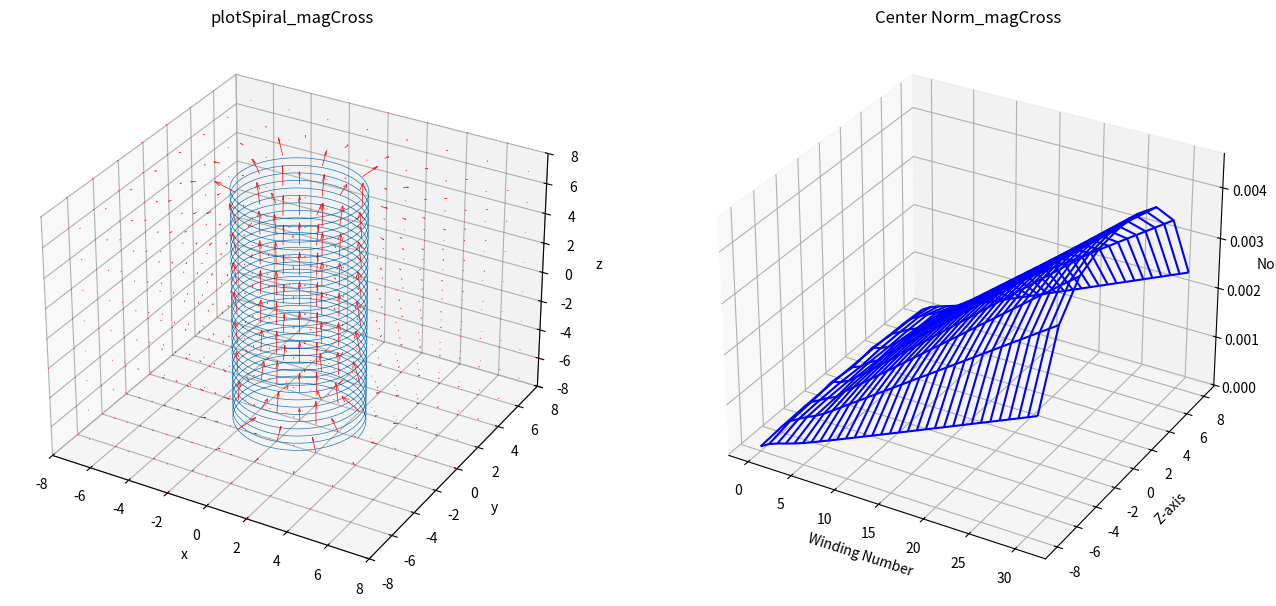

The script that saved this image:
import numpy as np
import math
import time
import matplotlib.pyplot as plt
from mpl_toolkits.mplot3d.axes3d import Axes3D


# 曲線上の電荷が作るベクトル場をシミュレーションする
LL = 8  # 計算領域の立方体の一辺の長さ
LX, LY, LZ = LL, LL, LL
gridwidth = 2  # 生成する格子点の間隔
Nn = 32  # らせんの巻き数
GnLight = 5000  # らせん表示用の生成数
Gn = 5000  # 点電荷生成数(計算用)
Qsum = 1  # らせん上の全点電荷の合計
Rs = 3  # らせん半径


class Vecal:
    def __init__(self):
        pass

    # 磁場用の計算メソッド
    def magCross(self, X, Xs, Y, Ys, Z, Zs, Q, i):
        res = []
        tmp = []
        R = np.sqrt((X-Xs[0, i])**2+(Y-Ys[0, i])**2+(Z-Zs[0, i])**2)
        if i > 0:
            crX = (Ys[0, i]-Ys[0, i-1])*(Z-Zs[0, i]) - (Zs[0, i]-Zs[0, i-1])*(Y-Ys[0, i])
            crY = (Zs[0, i]-Zs[0, i-1])*(X-Xs[0, i]) - (Xs[0, i]-Xs[0, i-1])*(Z-Zs[0, i])
            crZ = (Xs[0, i]-Xs[0, i-1])*(Y-Ys[0, i]) - (Ys[0, i]-Ys[0, i-1])*(X-Xs[0, i])
        elif i == 0:
            crX = 0
            crY = 0
            crZ = 0
        tmp.append(
            np.divide(
                (Q*crX), R**3, out=np.zeros_like((Q*(X-Xs[0, i]))), where=R != 0
                )
            )
        tmp.append(
            np.divide(
                (Q*crY), R**3, out=np.zeros_like((Q*(Y-Ys[0, i]))), where=R != 0
                )
            )
        tmp.append(
            np.divide(
                (Q*crZ), R**3, out=np.zeros_like((Q*(Z-Zs[0, i]))), where=R != 0
                )
            )
        res.append(tmp)
        return res

    # 電場用の計算メソッド
    def eleCal(self, X, Xs, Y, Ys, Z, Zs, Q, i):
        res = []
        tmp = []
        R = np.sqrt((X-Xs[0, i])**2+(Y-Ys[0, i])**2+(Z-Zs[0, i])**2)
        tmp.append(
            np.divide(
                (Q*(X-Xs[0, i])), R**3, out=np.zeros_like((Q*(X-Xs[0, i]))), where=R != 0
                )
            )
        tmp.append(
            np.divide(
                (Q*(Y-Ys[0, i])), R**3, out=np.zeros_like((Q*(Y-Ys[0, i]))), where=R != 0
                )
            )
        tmp.append(
            np.divide(
                (Q*(Z-Zs[0, i])), R**3, out=np.zeros_like((Q*(Z-Zs[0, i]))), where=R != 0
                )
            )
        res.append(tmp)
        return res


class Curveplot:
    def __init__(self):
        pass

    # らせんの３次元グラフ生成メソッド
    def plotSpiral(self, selectFunc):
        X, Y, Z = np.meshgrid(
            np.arange(-LX, LX+1, gridwidth),
            np.arange(-LY, LY+1, gridwidth),
            np.arange(-LZ, LZ+1, gridwidth)
            )

        # 置きなおし
        LXx = 1+math.floor(LX/gridwidth)*2
        LYy = 1+math.floor(LY/gridwidth)*2
        LZz = 1+math.floor(LZ/gridwidth)*2

        # らせんの表示
        Ltheta = Nn*2*np.pi  # theta生成数
        theta = np.linspace(0, Ltheta, GnLight)
        Xs = Rs*np.cos(theta)
        Ys = Rs*np.sin(theta)
        Zs = np.linspace(-LZ, LZ, GnLight)
        ax.plot(Xs, Ys, Zs, linewidth=0.5)

        # 点電化の生成
        theta = np.linspace(0, Ltheta, Gn)
        Xs = Rs*np.cos(theta)
        Ys = Rs*np.sin(theta)
        Zs = np.linspace(-LZ, LZ, Gn)
        Xs = np.reshape(Xs, (1, Gn))
        Ys = np.reshape(Ys, (1, Gn))
        Zs = np.reshape(Zs, (1, Gn))

        # 点電荷によるベクトル場の計算
        Q = Qsum/Gn
        U = np.zeros((LXx, LXx, LXx), dtype=float)
        V = np.zeros((LYy, LYy, LYy), dtype=float)
        W = np.zeros((LZz, LZz, LZz), dtype=float)

        if selectFunc == 0:
            Ve = Vecal()  # インスタンス化
            args_ary = []
            for i in range(Gn):
                args_ary.append((X, Xs, Y, Ys, Z, Zs, Q, i))
            for args in args_ary:
                results = Ve.magCross(*args)  # 磁場
                for tmp in results:
                    U = U + tmp[0]
                    V = V + tmp[1]
                    W = W + tmp[2]

        elif selectFunc == 1:
            Ve = Vecal()  # インスタンス化
            args_ary = []
            for i in range(Gn):
                args_ary.append((X, Xs, Y, Ys, Z, Zs, Q, i))
            for args in args_ary:
                results = Ve.eleCal(*args)  # 電場
                for tmp in results:
                    U = U + tmp[0]
                    V = V + tmp[1]
                    W = W + tmp[2]

        else:
            print('Forgot to choose a calculation method')

        # 全ベクトルの大きさを合計
        UVW = np.nansum(
            np.sqrt(U**2)) + np.nansum(np.sqrt(V**2)) + np.nansum(np.sqrt(W**2))
        # print(UVW)
        FinalResize = 200/UVW  # 倍率
        ax.quiver(
            X, Y, Z, U*FinalResize, V*FinalResize, W*FinalResize,
            edgecolor='r', facecolor='None', linewidth=0.5
            )

        # グラフの見た目について
        ax.set_xlim(-LX, LX)
        ax.set_ylim(-LY, LY)
        ax.set_zlim(-LZ, LZ)

        ax.set_xlabel('x')
        ax.set_ylabel('y')
        ax.set_zlabel('z')

        if selectFunc == 0:
            plt.title('plotSpiral_magCross')
        elif selectFunc == 1:
            plt.title('plotSpiral_eleCal')
        else:
            plt.title('error')

        # 目盛り幅を揃える
        max_range = np.array(
            [X.max()-X.min(), Y.max()-Y.min(), Z.max()-Z.min()]).max() * 0.5

        mid_x = (X.max()+X.min()) * 0.5
        mid_y = (Y.max()+Y.min()) * 0.5
        mid_z = (Z.max()+Z.min()) * 0.5
        ax.set_xlim(mid_x - max_range, mid_x + max_range)
        ax.set_ylim(mid_y - max_range, mid_y + max_range)
        ax.set_zlim(mid_z - max_range, mid_z + max_range)

    # ２重らせんの３次元グラフ生成メソッド
    def plotDspiral(self, selectFunc):
        X, Y, Z = np.meshgrid(
            np.arange(-LX, LX+1, gridwidth),
            np.arange(-LY, LY+1, gridwidth),
            np.arange(-LZ, LZ+1, gridwidth)
            )

        # 置きなおし
        LXx = 1+math.floor(LX/gridwidth)*2
        LYy = 1+math.floor(LY/gridwidth)*2
        LZz = 1+math.floor(LZ/gridwidth)*2

        # 内側らせんの表示
        Ltheta = Nn*2*np.pi  # theta生成数
        theta = np.linspace(0, Ltheta, GnLight)
        Xs = Rs*np.cos(theta)
        Ys = Rs*np.sin(theta)
        Zs = np.linspace(-LZ, LZ, GnLight)
        ax.plot(Xs, Ys, Zs, linewidth=0.5)

        # 内側点電化の生成
        theta = np.linspace(0, Ltheta, Gn)
        Xs = Rs*np.cos(theta)
        Ys = Rs*np.sin(theta)
        Zs = np.linspace(-LZ, LZ, Gn)
        Xs = np.reshape(Xs, (1, Gn))
        Ys = np.reshape(Ys, (1, Gn))
        Zs = np.reshape(Zs, (1, Gn))

        # 内側点電荷によるベクトル場の計算
        Q = Qsum/Gn
        Uin = np.zeros((LXx, LXx, LXx), dtype=float)
        Vin = np.zeros((LYy, LYy, LYy), dtype=float)
        Win = np.zeros((LZz, LZz, LZz), dtype=float)

        if selectFunc == 0:
            Ve = Vecal()  # インスタンス化
            args_ary = []
            for i in range(Gn):
                args_ary.append((X, Xs, Y, Ys, Z, Zs, Q, i))
            for args in args_ary:
                results = Ve.magCross(*args)  # 磁場
                for tmp in results:
                    Uin = Uin + tmp[0]
                    Vin = Vin + tmp[1]
                    Win = Win + tmp[2]

        elif selectFunc == 1:
            Ve = Vecal()  # インスタンス化
            args_ary = []
            for i in range(Gn):
                args_ary.append((X, Xs, Y, Ys, Z, Zs, Q, i))
            for args in args_ary:
                results = Ve.eleCal(*args)  # 電場
                for tmp in results:
                    Uin = Uin + tmp[0]
                    Vin = Vin + tmp[1]
                    Win = Win + tmp[2]

        else:
            print('Forgot to choose a calculation method')

        # 外側らせんの表示
        Ltheta = Nn*2*np.pi  # theta生成数
        theta = np.linspace(0, Ltheta, GnLight)
        Xs = (Rs+2)*np.cos(theta)
        Ys = (Rs+2)*np.sin(theta)
        Zs = np.linspace(-LZ, LZ, GnLight)
        ax.plot(Xs, Ys, Zs, linewidth=0.5)

        # 外側点電化の生成
        theta = np.linspace(0, Ltheta, Gn)
        Xs = (Rs+2)*np.cos(theta)
        Ys = (Rs+2)*np.sin(theta)
        Zs = np.linspace(-LZ, LZ, Gn)
        Xs = np.reshape(Xs, (1, Gn))
        Ys = np.reshape(Ys, (1, Gn))
        Zs = np.reshape(Zs, (1, Gn))

        # 外側点電荷によるベクトル場の計算
        Q = Qsum/Gn
        Uout = np.zeros((LXx, LXx, LXx), dtype=float)
        Vout = np.zeros((LYy, LYy, LYy), dtype=float)
        Wout = np.zeros((LZz, LZz, LZz), dtype=float)

        if selectFunc == 0:
            Ve = Vecal()  # インスタンス化
            args_ary = []
            for i in range(Gn):
                args_ary.append((X, Xs, Y, Ys, Z, Zs, Q, i))
            for args in args_ary:
                results = Ve.magCross(*args)  # 磁場
                for tmp in results:
                    Uout = Uout + tmp[0]
                    Vout = Vout + tmp[1]
                    Wout = Wout + tmp[2]

        elif selectFunc == 1:
            Ve = Vecal()  # インスタンス化
            args_ary = []
            for i in range(Gn):
                args_ary.append((X, Xs, Y, Ys, Z, Zs, Q, i))
            for args in args_ary:
                results = Ve.eleCal(*args)  # 電場
                for tmp in results:
                    Uout = Uout + tmp[0]
                    Vout = Vout + tmp[1]
                    Wout = Wout + tmp[2]

        else:
            print('Forgot to choose a calculation method')

        # ２つのベクトル場の合計
        U = Uin + Uout
        V = Vin + Vout
        W = Win + Wout

        # 全ベクトルの大きさを合計
        UVW = np.nansum(
            np.sqrt(U**2)) + np.nansum(np.sqrt(V**2)) + np.nansum(np.sqrt(W**2))
        # print(UVW)
        FinalResize = 200/UVW  # 倍率
        ax.quiver(
            X, Y, Z, U*FinalResize, V*FinalResize, W*FinalResize,
            edgecolor='r', facecolor='None', linewidth=0.5
            )

        # グラフの見た目について
        ax.set_xlim(-LX, LX)
        ax.set_ylim(-LY, LY)
        ax.set_zlim(-LZ, LZ)

        ax.set_xlabel('x')
        ax.set_ylabel('y')
        ax.set_zlabel('z')

        if selectFunc == 0:
            plt.title('plotDspiral_magCross')
        elif selectFunc == 1:
            plt.title('plotDspiral_eleCal')
        else:
            plt.title('error')

        # 目盛り幅を揃える
        max_range = np.array(
            [X.max()-X.min(), Y.max()-Y.min(), Z.max()-Z.min()]).max() * 0.5

        mid_x = (X.max()+X.min()) * 0.5
        mid_y = (Y.max()+Y.min()) * 0.5
        mid_z = (Z.max()+Z.min()) * 0.5
        ax.set_xlim(mid_x - max_range, mid_x + max_range)
        ax.set_ylim(mid_y - max_range, mid_y + max_range)
        ax.set_zlim(mid_z - max_range, mid_z + max_range)

    # らせんとZ軸の差分表示メソッド（電場用？）
    def plotDiffSpi(self, selectFunc):
        X, Y, Z = np.meshgrid(
            np.arange(-LX, LX+1, gridwidth),
            np.arange(-LY, LY+1, gridwidth),
            np.arange(-LZ, LZ+1, gridwidth)
            )

        # 置きなおし
        LXx = 1+math.floor(LX/gridwidth)*2
        LYy = 1+math.floor(LY/gridwidth)*2
        LZz = 1+math.floor(LZ/gridwidth)*2

        # らせんの表示
        Ltheta = Nn*2*np.pi  # theta生成数
        theta = np.linspace(0, Ltheta, GnLight)
        Xs = Rs*np.cos(theta)
        Ys = Rs*np.sin(theta)
        Zs = np.linspace(-LZ, LZ, GnLight)
        ax.plot(Xs, Ys, Zs, linewidth=0.5)

        # らせん上に点電化を生成
        theta = np.linspace(0, Ltheta, Gn)
        Xs0 = Rs*np.cos(theta)
        Ys0 = Rs*np.sin(theta)
        Zs0 = np.linspace(-LZ, LZ, Gn)
        Xs0 = np.reshape(Xs0, (1, Gn))
        Ys0 = np.reshape(Ys0, (1, Gn))
        Zs0 = np.reshape(Zs0, (1, Gn))

        # 点電荷によるベクトル場の計算
        Q = Qsum/Gn
        U0 = np.zeros((LXx, LXx, LXx), dtype=float)
        V0 = np.zeros((LYy, LYy, LYy), dtype=float)
        W0 = np.zeros((LZz, LZz, LZz), dtype=float)

        if selectFunc == 0:
            Ve = Vecal()  # インスタンス化
            args_ary = []
            for i in range(Gn):
                args_ary.append((X, Xs0, Y, Ys0, Z, Zs0, Q, i))
            for args in args_ary:
                results = Ve.magCross(*args)  # 磁場
                for tmp in results:
                    U0 = U0 + tmp[0]
                    V0 = V0 + tmp[1]
                    W0 = W0 + tmp[2]

        elif selectFunc == 1:
            Ve = Vecal()  # インスタンス化
            args_ary = []
            for i in range(Gn):
                args_ary.append((X, Xs0, Y, Ys0, Z, Zs0, Q, i))
            for args in args_ary:
                results = Ve.eleCal(*args)  # 電場
                for tmp in results:
                    U0 = U0 + tmp[0]
                    V0 = V0 + tmp[1]
                    W0 = W0 + tmp[2]

        else:
            print('Forgot to choose a calculation method')

        # Z軸上に点電化を生成
        Xs1 = np.zeros((1, Gn), dtype=float)
        Ys1 = np.zeros((1, Gn), dtype=float)
        Zs1 = np.linspace(-LZ, LZ, Gn)
        Zs1 = np.reshape(Zs1, (1, Gn))

        # 電荷によるベクトル場の計算
        Q = Qsum/Gn
        U1 = np.zeros((LXx, LXx, LXx), dtype=float)
        V1 = np.zeros((LYy, LYy, LYy), dtype=float)
        W1 = np.zeros((LZz, LZz, LZz), dtype=float)

        if selectFunc == 0:
            Ve = Vecal()  # インスタンス化
            args_ary = []
            for i in range(Gn):
                args_ary.append((X, Xs1, Y, Ys1, Z, Zs1, Q, i))
            for args in args_ary:
                results = Ve.magCross(*args)  # 磁場
                for tmp in results:
                    U1 = U1 + tmp[0]
                    V1 = V1 + tmp[1]
                    W1 = W1 + tmp[2]

        elif selectFunc == 1:
            Ve = Vecal()  # インスタンス化
            args_ary = []
            for i in range(Gn):
                args_ary.append((X, Xs1, Y, Ys1, Z, Zs1, Q, i))
            for args in args_ary:
                results = Ve.eleCal(*args)  # 電場
                for tmp in results:
                    U1 = U1 + tmp[0]
                    V1 = V1 + tmp[1]
                    W1 = W1 + tmp[2]

        else:
            print('Forgot to choose a calculation method')

        U = U0 - U1
        V = V0 - V1
        W = W0*0 - W1*0  # 無限に長い直線とみなす

        # 全ベクトルの大きさを合計
        UVW = np.nansum(
            np.sqrt(U**2)) + np.nansum(np.sqrt(V**2)) + np.nansum(np.sqrt(W**2))
        # print(UVW)
        FinalResize = 200/UVW  # 倍率
        ax.quiver(
            X, Y, Z, U*FinalResize, V*FinalResize, W*FinalResize,
            edgecolor='r', facecolor='None', linewidth=0.5
            )

        # グラフの見た目について
        ax.set_xlim(-LX, LX)
        ax.set_ylim(-LY, LY)
        ax.set_zlim(-LZ, LZ)

        ax.set_xlabel('x')
        ax.set_ylabel('y')
        ax.set_zlabel('z')

        if selectFunc == 0:
            plt.title('plotDiffspi_magCross')
        elif selectFunc == 1:
            plt.title('plotDiffspi_eleCal')
        else:
            plt.title('error')

        # 目盛り幅を揃える
        max_range = np.array(
            [X.max()-X.min(), Y.max()-Y.min(), Z.max()-Z.min()]).max() * 0.5

        mid_x = (X.max()+X.min()) * 0.5
        mid_y = (Y.max()+Y.min()) * 0.5
        mid_z = (Z.max()+Z.min()) * 0.5
        ax.set_xlim(mid_x - max_range, mid_x + max_range)
        ax.set_ylim(mid_y - max_range, mid_y + max_range)
        ax.set_zlim(mid_z - max_range, mid_z + max_range)

    # 円環の３次元グラフ生成メソッド
    def plotTorus(self, selectFunc):
        X, Y, Z = np.meshgrid(
            np.arange(-LX, LX+1, gridwidth),
            np.arange(-LY, LY+1, gridwidth),
            np.arange(-LZ, LZ+1, gridwidth)
            )

        # 置きなおし
        LXx = 1+math.floor(LX/gridwidth)*2
        LYy = 1+math.floor(LY/gridwidth)*2
        LZz = 1+math.floor(LZ/gridwidth)*2

        # 円環の表示
        rs = Rs/4  # 小半径
        Ltheta = Nn*2*np.pi  # theta生成数
        Lphi = Nn*np.pi  # phi生成数
        theta = np.linspace(0, Ltheta, GnLight)
        phi = np.linspace(0, Lphi, GnLight)
        theta, phi = np.meshgrid(theta, phi)
        Xs = (Rs+rs*np.cos(phi))*np.cos(theta)
        Ys = (Rs+rs*np.cos(phi))*np.sin(theta)
        Zs = rs*np.sin(phi)
        ax.plot_wireframe(Xs, Ys, Zs, linewidth=0.05)

        # 点電化の生成
        rs = Rs/4  # 小半径
        theta = np.linspace(0, Ltheta, Gn)
        phi = np.linspace(0, Lphi, Gn)
        Xs = (Rs+rs*np.cos(phi))*np.cos(theta)
        Ys = (Rs+rs*np.cos(phi))*np.sin(theta)
        Zs = rs*np.sin(phi)
        Xs = np.reshape(Xs, (1, Gn))
        Ys = np.reshape(Ys, (1, Gn))
        Zs = np.reshape(Zs, (1, Gn))

        # 点電荷によるベクトル場の計算
        Q = Qsum/Gn
        U = np.zeros((LXx, LXx, LXx), dtype=float)
        V = np.zeros((LYy, LYy, LYy), dtype=float)
        W = np.zeros((LZz, LZz, LZz), dtype=float)

        if selectFunc == 0:
            Ve = Vecal()  # インスタンス化
            args_ary = []
            for i in range(Gn):
                args_ary.append((X, Xs, Y, Ys, Z, Zs, Q, i))
            for args in args_ary:
                results = Ve.magCross(*args)  # 磁場
                for tmp in results:
                    U = U + tmp[0]
                    V = V + tmp[1]
                    W = W + tmp[2]

        elif selectFunc == 1:
            Ve = Vecal()  # インスタンス化
            args_ary = []
            for i in range(Gn):
                args_ary.append((X, Xs, Y, Ys, Z, Zs, Q, i))
            for args in args_ary:
                results = Ve.eleCal(*args)  # 電場
                for tmp in results:
                    U = U + tmp[0]
                    V = V + tmp[1]
                    W = W + tmp[2]

        else:
            print('Forgot to choose a calculation method')

        # 全ベクトルの大きさを合計
        UVW = np.nansum(
            np.sqrt(U**2)) + np.nansum(np.sqrt(V**2)) + np.nansum(np.sqrt(W**2))
        # print(UVW)
        FinalResize = 200/UVW  # 倍率
        ax.quiver(
            X, Y, Z, U*FinalResize, V*FinalResize, W*FinalResize,
            edgecolor='r', facecolor='None', linewidth=0.5
            )

        # グラフの見た目について
        ax.set_xlim(-LX, LX)
        ax.set_ylim(-LY, LY)
        ax.set_zlim(-LZ, LZ)

        ax.set_xlabel('x')
        ax.set_ylabel('y')
        ax.set_zlabel('z')

        if selectFunc == 0:
            plt.title('plotTorus_magCross')
        elif selectFunc == 1:
            plt.title('plotTorus_eleCal')
        else:
            plt.title('error')

        # 目盛り幅を揃える
        max_range = np.array(
            [X.max()-X.min(), Y.max()-Y.min(), Z.max()-Z.min()]).max() * 0.5

        mid_x = (X.max()+X.min()) * 0.5
        mid_y = (Y.max()+Y.min()) * 0.5
        mid_z = (Z.max()+Z.min()) * 0.5
        ax.set_xlim(mid_x - max_range, mid_x + max_range)
        ax.set_ylim(mid_y - max_range, mid_y + max_range)
        ax.set_zlim(mid_z - max_range, mid_z + max_range)

    # ２重円環の３次元グラフ生成メソッド
    def plotDtorus(self, selectFunc):
        X, Y, Z = np.meshgrid(
            np.arange(-LX, LX+1, gridwidth),
            np.arange(-LY, LY+1, gridwidth),
            np.arange(-LZ, LZ+1, gridwidth)
            )

        # 置きなおし
        LXx = 1+math.floor(LX/gridwidth)*2
        LYy = 1+math.floor(LY/gridwidth)*2
        LZz = 1+math.floor(LZ/gridwidth)*2

        # 内側円環の表示
        rs = Rs/4  # 小半径
        Ltheta = Nn*2*np.pi  # theta生成数
        Lphi = Nn*np.pi  # phi生成数
        theta = np.linspace(0, Ltheta, GnLight)
        phi = np.linspace(0, Lphi, GnLight)
        theta, phi = np.meshgrid(theta, phi)
        Xs = (Rs+rs*np.cos(phi))*np.cos(theta)
        Ys = (Rs+rs*np.cos(phi))*np.sin(theta)
        Zs = rs*np.sin(phi)
        ax.plot_wireframe(Xs, Ys, Zs, linewidth=0.05)

        # 内側点電化の生成
        rs = Rs/4  # 小半径
        theta = np.linspace(0, Ltheta, Gn)
        phi = np.linspace(0, Lphi, Gn)
        Xs = (Rs+rs*np.cos(phi))*np.cos(theta)
        Ys = (Rs+rs*np.cos(phi))*np.sin(theta)
        Zs = rs*np.sin(phi)
        Xs = np.reshape(Xs, (1, Gn))
        Ys = np.reshape(Ys, (1, Gn))
        Zs = np.reshape(Zs, (1, Gn))

        # 内側点電荷によるベクトル場の計算
        Q = Qsum/Gn
        Uin = np.zeros((LXx, LXx, LXx), dtype=float)
        Vin = np.zeros((LYy, LYy, LYy), dtype=float)
        Win = np.zeros((LZz, LZz, LZz), dtype=float)

        if selectFunc == 0:
            Ve = Vecal()  # インスタンス化
            args_ary = []
            for i in range(Gn):
                args_ary.append((X, Xs, Y, Ys, Z, Zs, Q, i))
            for args in args_ary:
                results = Ve.magCross(*args)  # 磁場
                for tmp in results:
                    Uin = Uin + tmp[0]
                    Vin = Vin + tmp[1]
                    Win = Win + tmp[2]

        elif selectFunc == 1:
            Ve = Vecal()  # インスタンス化
            args_ary = []
            for i in range(Gn):
                args_ary.append((X, Xs, Y, Ys, Z, Zs, Q, i))
            for args in args_ary:
                results = Ve.eleCal(*args)  # 電場
                for tmp in results:
                    Uin = Uin + tmp[0]
                    Vin = Vin + tmp[1]
                    Win = Win + tmp[2]

        else:
            print('Forgot to choose a calculation method')

        # 外側円環の表示
        rs = Rs/4  # 小半径
        Ltheta = Nn*2*np.pi  # theta生成数
        Lphi = Nn*np.pi  # phi生成数
        theta = np.linspace(0, Ltheta, GnLight)
        phi = np.linspace(0, Lphi, GnLight)
        theta, phi = np.meshgrid(theta, phi)
        Xs = ((Rs+3)+rs*np.cos(phi))*np.cos(theta)
        Ys = ((Rs+3)+rs*np.cos(phi))*np.sin(theta)
        Zs = rs*np.sin(phi)
        ax.plot_wireframe(Xs, Ys, Zs, linewidth=0.05)

        # 外側点電化の生成
        rs = Rs/4  # 小半径
        theta = np.linspace(0, Ltheta, Gn)
        phi = np.linspace(0, Lphi, Gn)
        Xs = ((Rs+3)+rs*np.cos(phi))*np.cos(theta)
        Ys = ((Rs+3)+rs*np.cos(phi))*np.sin(theta)
        Zs = rs*np.sin(phi)
        Xs = np.reshape(Xs, (1, Gn))
        Ys = np.reshape(Ys, (1, Gn))
        Zs = np.reshape(Zs, (1, Gn))

        # 外側点電荷によるベクトル場の計算
        Q = Qsum/Gn
        Uout = np.zeros((LXx, LXx, LXx), dtype=float)
        Vout = np.zeros((LYy, LYy, LYy), dtype=float)
        Wout = np.zeros((LZz, LZz, LZz), dtype=float)

        if selectFunc == 0:
            Ve = Vecal()  # インスタンス化
            args_ary = []
            for i in range(Gn):
                args_ary.append((X, Xs, Y, Ys, Z, Zs, Q, i))
            for args in args_ary:
                results = Ve.magCross(*args)  # 磁場
                for tmp in results:
                    Uout = Uout + tmp[0]
                    Vout = Vout + tmp[1]
                    Wout = Wout + tmp[2]

        elif selectFunc == 1:
            Ve = Vecal()  # インスタンス化
            args_ary = []
            for i in range(Gn):
                args_ary.append((X, Xs, Y, Ys, Z, Zs, Q, i))
            for args in args_ary:
                results = Ve.eleCal(*args)  # 電場
                for tmp in results:
                    Uout = Uout + tmp[0]
                    Vout = Vout + tmp[1]
                    Wout = Wout + tmp[2]

        else:
            print('Forgot to choose a calculation method')

        U = Uin + Uout
        V = Vin + Vout
        W = Win + Wout

        # 全ベクトルの大きさを合計
        UVW = np.nansum(
            np.sqrt(U**2)) + np.nansum(np.sqrt(V**2)) + np.nansum(np.sqrt(W**2))
        # print(UVW)
        FinalResize = 200/UVW  # 倍率
        ax.quiver(
            X, Y, Z, U*FinalResize, V*FinalResize, W*FinalResize,
            edgecolor='r', facecolor='None', linewidth=0.5
            )

        # グラフの見た目について
        ax.set_xlim(-LX, LX)
        ax.set_ylim(-LY, LY)
        ax.set_zlim(-LZ, LZ)

        ax.set_xlabel('x')
        ax.set_ylabel('y')
        ax.set_zlabel('z')

        if selectFunc == 0:
            plt.title('plotDtorus_magCross')
        elif selectFunc == 1:
            plt.title('plotDtorus_eleCal')
        else:
            plt.title('error')

        # 目盛り幅を揃える
        max_range = np.array(
            [X.max()-X.min(), Y.max()-Y.min(), Z.max()-Z.min()]).max() * 0.5

        mid_x = (X.max()+X.min()) * 0.5
        mid_y = (Y.max()+Y.min()) * 0.5
        mid_z = (Z.max()+Z.min()) * 0.5
        ax.set_xlim(mid_x - max_range, mid_x + max_range)
        ax.set_ylim(mid_y - max_range, mid_y + max_range)
        ax.set_zlim(mid_z - max_range, mid_z + max_range)

    # 環状ソレノイドの３次元グラフ生成メソッド
    def plotCsol(self, selectFunc):
        X, Y, Z = np.meshgrid(
            np.arange(-LX, LX+1, gridwidth),
            np.arange(-LY, LY+1, gridwidth),
            np.arange(-LZ, LZ+1, gridwidth)
            )

        # 置きなおし
        LXx = 1+math.floor(LX/gridwidth)*2
        LYy = 1+math.floor(LY/gridwidth)*2
        LZz = 1+math.floor(LZ/gridwidth)*2

        # 環状ソレノイドの表示
        rs = Rs/4  # 小半径
        Ltheta = Nn*2*np.pi  # theta生成数
        theta = np.linspace(0, Ltheta, GnLight)
        Xs = (Rs+rs*np.cos(Nn*theta))*np.cos(theta)
        Ys = (Rs+rs*np.cos(Nn*theta))*np.sin(theta)
        Zs = rs*np.sin(Nn*theta)
        ax.plot(Xs, Ys, Zs, linewidth=0.05)

        # 点電化の生成
        theta = np.linspace(0, Ltheta, Gn)
        Xs = (Rs+rs*np.cos(Nn*theta))*np.cos(theta)
        Ys = (Rs+rs*np.cos(Nn*theta))*np.sin(theta)
        Zs = rs*np.sin(Nn*theta)
        Xs = np.reshape(Xs, (1, Gn))
        Ys = np.reshape(Ys, (1, Gn))
        Zs = np.reshape(Zs, (1, Gn))

        # 点電荷によるベクトル場の計算
        Q = Qsum/Gn
        U = np.zeros((LXx, LXx, LXx), dtype=float)
        V = np.zeros((LYy, LYy, LYy), dtype=float)
        W = np.zeros((LZz, LZz, LZz), dtype=float)

        if selectFunc == 0:
            Ve = Vecal()  # インスタンス化
            args_ary = []
            for i in range(Gn):
                args_ary.append((X, Xs, Y, Ys, Z, Zs, Q, i))
            for args in args_ary:
                results = Ve.magCross(*args)  # 磁場
                for tmp in results:
                    U = U + tmp[0]
                    V = V + tmp[1]
                    W = W + tmp[2]

        elif selectFunc == 1:
            Ve = Vecal()  # インスタンス化
            args_ary = []
            for i in range(Gn):
                args_ary.append((X, Xs, Y, Ys, Z, Zs, Q, i))
            for args in args_ary:
                results = Ve.eleCal(*args)  # 電場
                for tmp in results:
                    U = U + tmp[0]
                    V = V + tmp[1]
                    W = W + tmp[2]

        else:
            print('Forgot to choose a calculation method')

        # 全ベクトルの大きさを合計
        UVW = np.nansum(
            np.sqrt(U**2)) + np.nansum(np.sqrt(V**2)) + np.nansum(np.sqrt(W**2))
        # print(UVW)
        FinalResize = 200/UVW  # 倍率
        ax.quiver(
            X, Y, Z, U*FinalResize, V*FinalResize, W*FinalResize,
            edgecolor='r', facecolor='None', linewidth=0.5
            )

        # グラフの見た目について
        ax.set_xlim(-LX, LX)
        ax.set_ylim(-LY, LY)
        ax.set_zlim(-LZ, LZ)

        ax.set_xlabel('x')
        ax.set_ylabel('y')
        ax.set_zlabel('z')

        if selectFunc == 0:
            plt.title('plotCsol_magCross')
        elif selectFunc == 1:
            plt.title('plotCsol_eleCal')
        else:
            plt.title('error')

        # 目盛り幅を揃える
        max_range = np.array(
            [X.max()-X.min(), Y.max()-Y.min(), Z.max()-Z.min()]).max() * 0.5

        mid_x = (X.max()+X.min()) * 0.5
        mid_y = (Y.max()+Y.min()) * 0.5
        mid_z = (Z.max()+Z.min()) * 0.5
        ax.set_xlim(mid_x - max_range, mid_x + max_range)
        ax.set_ylim(mid_y - max_range, mid_y + max_range)
        ax.set_zlim(mid_z - max_range, mid_z + max_range)

    # らせんの中心軸について、巻き数とノルムをプロット
    def plotCenter(self, selectFunc):
        def base(j, selectFunc):
            X, Y, Z = np.meshgrid(
                np.arange(-LX, LX+1, gridwidth),
                np.arange(-LY, LY+1, gridwidth),
                np.arange(-LZ, LZ+1, gridwidth)
                )

            # 置きなおし
            LXx = 1+math.floor(LX/gridwidth)*2
            LYy = 1+math.floor(LY/gridwidth)*2
            LZz = 1+math.floor(LZ/gridwidth)*2

            # 点電化の生成
            Ltheta = j*2*np.pi  # theta生成数
            theta = np.linspace(0, Ltheta, Gn)
            Xs = Rs*np.cos(theta)
            Ys = Rs*np.sin(theta)
            Zs = np.linspace(-LZ, LZ, Gn)
            Xs = np.reshape(Xs, (1, Gn))
            Ys = np.reshape(Ys, (1, Gn))
            Zs = np.reshape(Zs, (1, Gn))

            # ベクトル場の計算
            Q = Qsum/Gn
            U = np.zeros((LXx, LXx, LXx), dtype=float)
            V = np.zeros((LYy, LYy, LYy), dtype=float)
            W = np.zeros((LZz, LZz, LZz), dtype=float)

            if selectFunc == 0:
                Ve = Vecal()  # インスタンス化
                args_ary = []
                for i in range(Gn):
                    args_ary.append((X, Xs, Y, Ys, Z, Zs, Q, i))
                for args in args_ary:
                    results = Ve.magCross(*args)  # 磁場
                    for tmp in results:
                        U = U + tmp[0]
                        V = V + tmp[1]
                        W = W + tmp[2]

            elif selectFunc == 1:
                Ve = Vecal()  # インスタンス化
                args_ary = []
                for i in range(Gn):
                    args_ary.append((X, Xs, Y, Ys, Z, Zs, Q, i))
                for args in args_ary:
                    results = Ve.eleCal(*args)  # 電場
                    for tmp in results:
                        U = U + tmp[0]
                        V = V + tmp[1]
                        W = W + tmp[2]

            else:
                print('Forgot to choose a calculation method')

            # ソレノイド中心のベクトル
            Uc = U[int(LL/2) ,int(LL/2)]
            Vc = V[int(LL/2) ,int(LL/2)]
            Wc = W[int(LL/2) ,int(LL/2)]
            Cuvw = np.sqrt(Uc**2) + np.sqrt(Vc**2) + np.sqrt(Wc**2)
            return Cuvw

        Jpl = []
        arrnum = []
        norm = []
        for j in range(Nn):
            Jpl.append([j])
            Nnresult = base(j, selectFunc).tolist()
            norm.append(Nnresult)
            arrnum.append(np.arange(-LL, LL+1, 2).tolist())
            print(j)

        npJpl = np.array(Jpl)
        nparrnum = np.array(arrnum)
        npnorm = np.array(norm)
        ax.plot_wireframe(npJpl, nparrnum, npnorm, color='b')

        # グラフ表示設定
        if selectFunc == 0:
            plt.title('Center Norm_magCross')
        elif selectFunc == 1:
            plt.title('Center Norm_eleCal')
        else:
            plt.title('error')

        ax.set_xlabel('Winding Number')
        ax.set_ylabel('Z-axis')
        ax.set_zlabel('Norm')


if __name__ == "__main__":
    start = time.time()

    Cu = Curveplot()  # インスタンス化
    fig = plt.figure(figsize=(16, 8))

    ax = fig.add_subplot(1, 2, 1, projection='3d')
    Cu.plotSpiral(0)  # 好みのプロットメソッドを指定, 0:magCross, 1:eleCal

    ax = fig.add_subplot(1, 2, 2, projection='3d')
    Cu.plotCenter(0)  # 好みのプロットメソッドを指定, 0:magCross, 1:eleCal

    print(time.time()-start)
    # グラフ描画
    plt.show()
